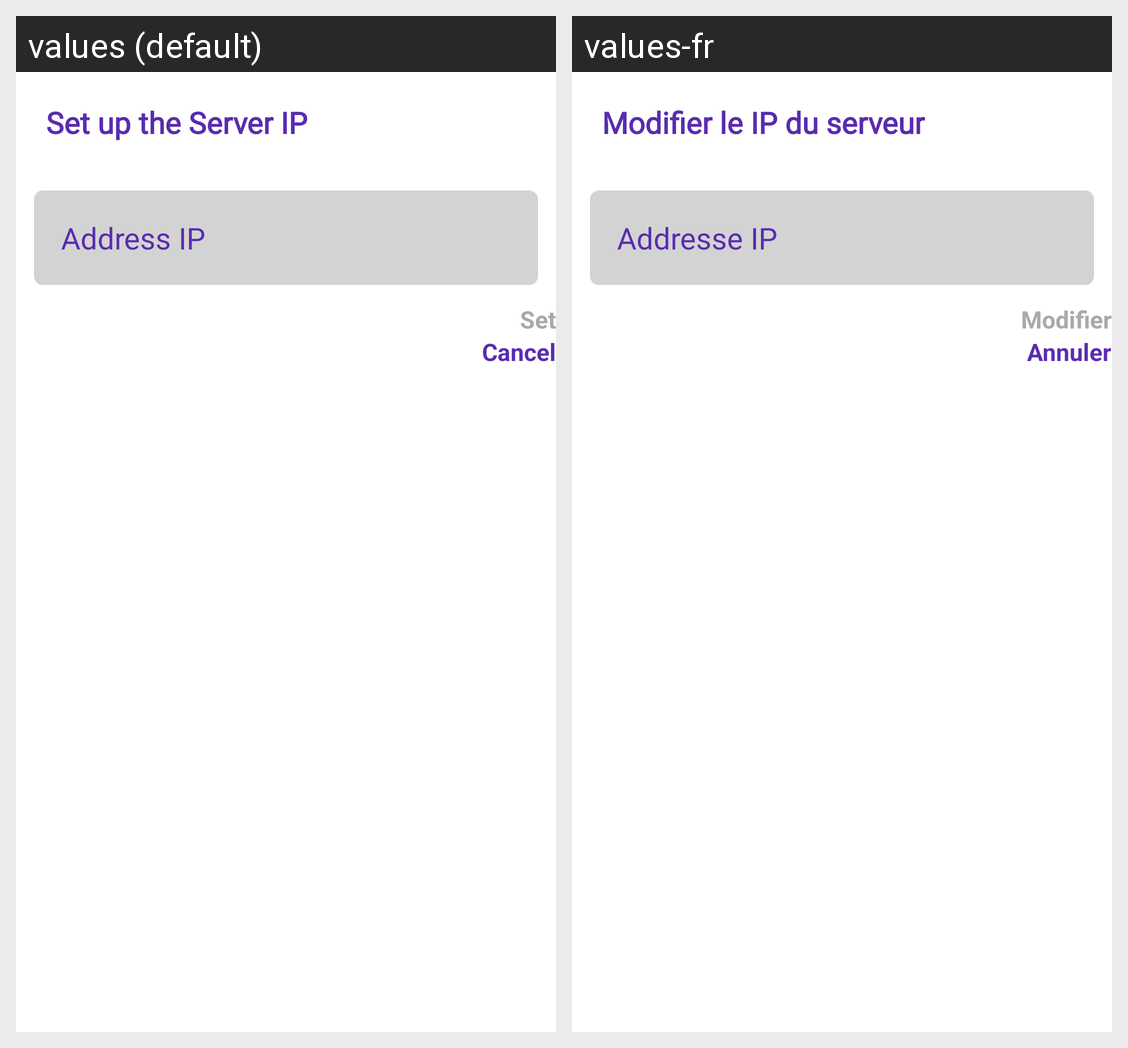

Strings drawn on this Android screen and how each of the app's shown locales translates them:
Android screen res/layout/activity_settings.xml rendered under 2 locales, left to right: values (default), values-fr. Device: Nexus 5 (rendered at 1080×1920; each locale shown at half size, 540×960, under a caption strip naming it); theme Theme.Todoapp.
Strings drawn on this screen, with the default value and each locale's value (text and hints the layout hard-codes, and strings that could not be matched under every locale, appear in the picture but are not listed):

set_up_ip
  values: Set up the Server IP
  values-fr: Modifier le IP du serveur

address_ip
  values: Address IP
  values-fr: Addresse IP

set
  values: Set
  values-fr: Modifier

cancel
  values: Cancel
  values-fr: Annuler
